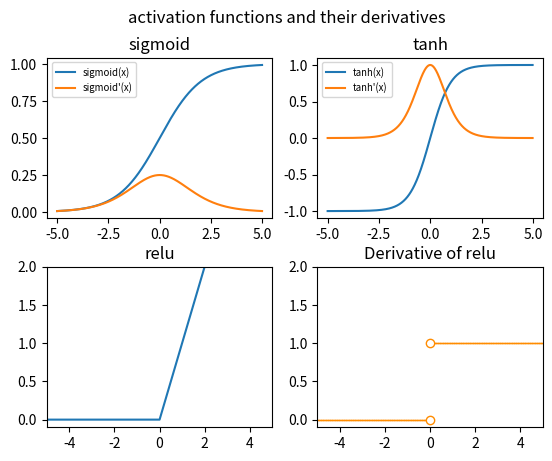

Write the Python code that produced this figure.
import numpy as np
import matplotlib.pyplot as plt
from math import exp

def sigmoid(x):
    return(1/(1+exp(-x)))
	
def d_sigmoid(x):
    return(exp(-x)*(sigmoid(x)**2))
	
def tanh(x):
    return (exp(x)-exp(-x))/(exp(x)+exp(-x))

def d_tanh(x):
    return (1-(tanh(x)**2))
	
def relu(x):
    return (np.maximum(0,x))
	
def d_relu(x):
    if(x>0): return 1
    else: return 0
	
def values_of(function,x):
    f = np.vectorize(function) 
    y = f(x)
    return y
	
x = np.arange(-5, 5, 0.01)

fig,axs = plt.subplots(2,2,gridspec_kw={'hspace': 0.3})
fig.suptitle('activation functions and their derivatives')

axs[0,0].plot(x, values_of(sigmoid,x), label="sigmoid(x)")
axs[0,0].plot(x, values_of(d_sigmoid,x), label="sigmoid\'(x)")
axs[0,0].set_title("sigmoid")
axs[0,0].legend(fontsize='x-small')

axs[0,1].plot(x, values_of(tanh,x), label='tanh(x)')
axs[0,1].plot(x, values_of(d_tanh,x), label="tanh\'(x)")
axs[0,1].set_title("tanh")
axs[0,1].legend(fontsize='x-small')

axs[1,0].plot(x, values_of(relu,x))
axs[1,0].set_title("relu")
axs[1,0].axis([-5,5,-0.1,2])

axs[1,1].plot(x, values_of(d_relu,x), ls='', color='darkorange', marker='.',  markeredgewidth=0.00001, markersize=1.9)
axs[1,1].axis([-5,5,-0.1,2])
axs[1,1].plot(0,0, 'o', color='darkorange', markerfacecolor='white')
axs[1,1].plot(0,1, 'o', color='darkorange', markerfacecolor='white')
axs[1,1].set_title("Derivative of relu")	

_=plt.show()

